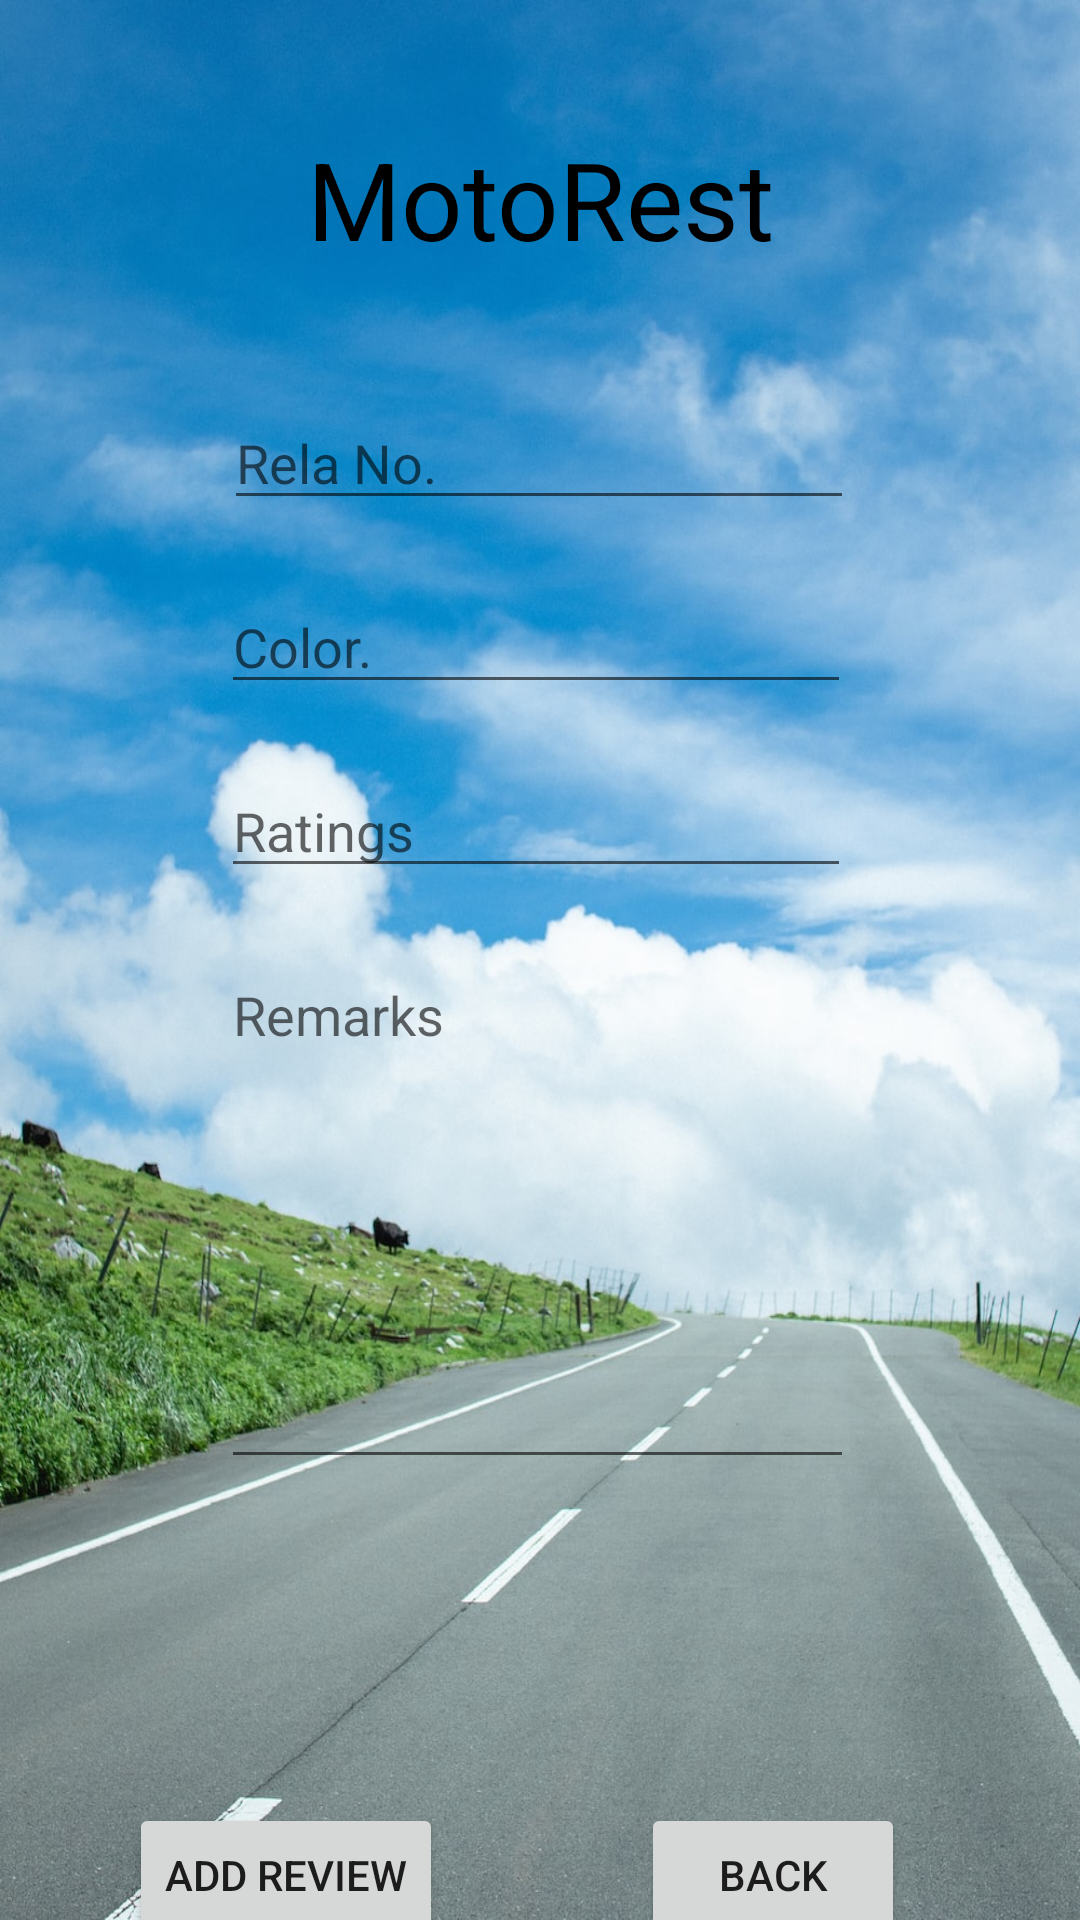

Here is an Android app screen rendered from its layout file. Give the layout XML and the strings, colors and styles it references.
<!-- AndroidManifest.xml: application theme Theme.Motorest -->
<!-- res/layout/activity_add_review.xml -->
<?xml version="1.0" encoding="utf-8"?>
<androidx.constraintlayout.widget.ConstraintLayout xmlns:android="http://schemas.android.com/apk/res/android"
    xmlns:app="http://schemas.android.com/apk/res-auto"
    xmlns:tools="http://schemas.android.com/tools"
    android:layout_width="match_parent"
    android:layout_height="match_parent"
    tools:context=".AddReview"
    android:background="@drawable/road">

    <Button
        android:id="@+id/button5"
        android:layout_width="wrap_content"
        android:layout_height="wrap_content"
        android:layout_marginTop="108dp"
        android:onClick="back"
        android:text="Back"
        app:layout_constraintEnd_toEndOf="parent"
        app:layout_constraintHorizontal_bias="0.786"
        app:layout_constraintStart_toStartOf="parent"
        app:layout_constraintTop_toBottomOf="@+id/addRelaRemarks" />

    <EditText
        android:id="@+id/addRelaRating"
        android:layout_width="wrap_content"
        android:layout_height="wrap_content"
        android:layout_marginTop="20dp"
        android:ems="10"
        android:hint="Ratings"
        android:textColor="#000000"
        android:inputType="textPersonName"
        app:layout_constraintEnd_toEndOf="parent"
        app:layout_constraintHorizontal_bias="0.492"
        app:layout_constraintStart_toStartOf="parent"
        app:layout_constraintTop_toBottomOf="@+id/addRelaColor" />

    <EditText
        android:id="@+id/addRelaColor"
        android:layout_width="wrap_content"
        android:layout_height="wrap_content"
        android:layout_marginTop="20dp"
        android:ems="10"
        android:hint="Color."
        android:textColor="#000000"
        android:inputType="textPersonName"
        app:layout_constraintEnd_toEndOf="parent"
        app:layout_constraintHorizontal_bias="0.492"
        app:layout_constraintStart_toStartOf="parent"
        app:layout_constraintTop_toBottomOf="@+id/addRelaName" />

    <EditText
        android:id="@+id/addRelaName"
        android:layout_width="wrap_content"
        android:layout_height="wrap_content"
        android:layout_marginTop="132dp"
        android:ems="10"
        android:hint="Rela No."
        android:textColor="#000000"
        android:inputType="textPersonName"
        app:layout_constraintEnd_toEndOf="parent"
        app:layout_constraintHorizontal_bias="0.497"
        app:layout_constraintStart_toStartOf="parent"
        app:layout_constraintTop_toTopOf="parent" />

    <Button
        android:id="@+id/button3"
        android:layout_width="wrap_content"
        android:layout_height="wrap_content"
        android:layout_marginTop="108dp"
        android:onClick="addReview"
        android:text="Add Review"
        app:layout_constraintEnd_toEndOf="parent"
        app:layout_constraintHorizontal_bias="0.168"
        app:layout_constraintStart_toStartOf="parent"
        app:layout_constraintTop_toBottomOf="@+id/addRelaRemarks" />

    <EditText
        android:id="@+id/addRelaRemarks"
        android:layout_width="211dp"
        android:layout_height="177dp"
        android:layout_marginTop="20dp"
        android:ems="10"
        android:gravity="start|top"
        android:hint="Remarks"
        android:inputType="textMultiLine"
        android:textColor="#000000"
        app:layout_constraintEnd_toEndOf="parent"
        app:layout_constraintHorizontal_bias="0.495"
        app:layout_constraintStart_toStartOf="parent"
        app:layout_constraintTop_toBottomOf="@+id/addRelaRating" />

    <TextView
        android:id="@+id/textView3"
        android:layout_width="wrap_content"
        android:layout_height="wrap_content"
        android:text="MotoRest"
        android:textColor="#000000"
        android:textSize="36sp"
        app:layout_constraintBottom_toTopOf="@+id/addRelaName"
        app:layout_constraintEnd_toEndOf="parent"
        app:layout_constraintStart_toStartOf="parent"
        app:layout_constraintTop_toTopOf="parent" />

</androidx.constraintlayout.widget.ConstraintLayout>
<!-- resources referenced by this layout -->
<resources>
  <!-- drawable road: jpeg bitmap (drawable, 205983 bytes) -->
  <style name="Theme.Motorest" parent="Theme.MaterialComponents.DayNight.DarkActionBar">
          
          <item name="colorPrimary">@color/purple_500</item>
          <item name="colorPrimaryVariant">@color/purple_700</item>
          <item name="colorOnPrimary">@color/white</item>
          
          <item name="colorSecondary">@color/teal_200</item>
          <item name="colorSecondaryVariant">@color/teal_700</item>
          <item name="colorOnSecondary">@color/black</item>
          
          <item name="android:statusBarColor" tools:targetApi="l">?attr/colorPrimaryVariant</item>
          
      </style>
  <!-- not gathered from this repository: default colours our renderer supplied (Android Studio template values) -->
  <color name="purple_500">#FF6200EE</color>
  <color name="purple_700">#FF3700B3</color>
  <color name="teal_200">#FF03DAC5</color>
  <color name="teal_700">#FF018786</color>
  <color name="black">#FF000000</color>
  <color name="white">#FFFFFFFF</color>
</resources>
